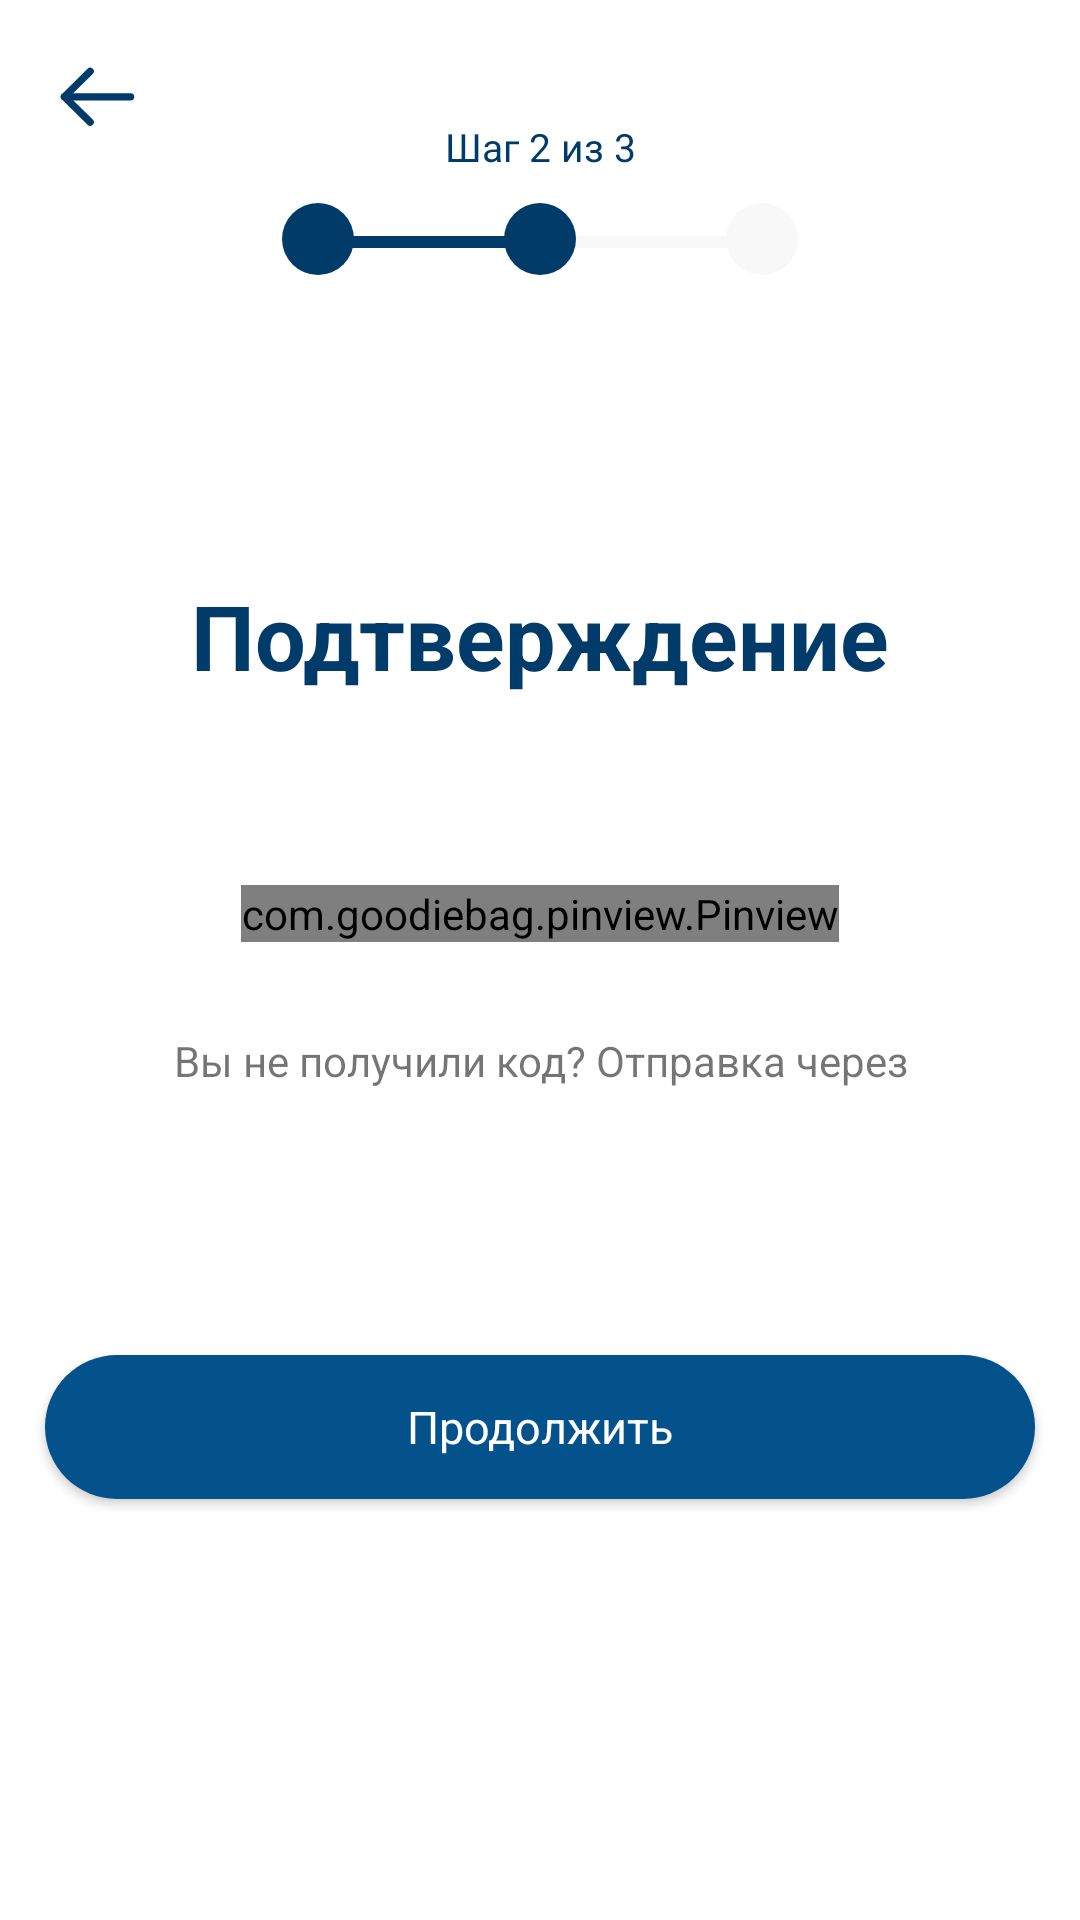

The Android layout XML behind this screen, and the referenced resources:
<!-- AndroidManifest.xml: application theme AppTheme -->
<!-- res/layout/fragment_registration_second.xml -->
<?xml version="1.0" encoding="utf-8"?>
<androidx.constraintlayout.widget.ConstraintLayout xmlns:android="http://schemas.android.com/apk/res/android"
    xmlns:app="http://schemas.android.com/apk/res-auto"
    xmlns:tools="http://schemas.android.com/tools"
    android:id="@+id/confirmRegistrationPage"
    android:layout_width="match_parent"
    android:layout_height="match_parent"
    android:background="@color/white"
    android:focusable="true"
    android:focusableInTouchMode="true"
    tools:context=".views.scope.presenters.registration.second.RegistrationFragmentSecond">

    <ScrollView
        android:layout_width="match_parent"
        android:layout_height="match_parent"
        app:layout_constraintEnd_toEndOf="parent"
        app:layout_constraintTop_toTopOf="parent">

        <androidx.constraintlayout.widget.ConstraintLayout
            android:layout_width="match_parent"
            android:layout_height="wrap_content">

            <ImageView
                android:id="@+id/backToMain"
                android:layout_width="25dp"
                android:layout_height="25dp"
                android:layout_marginStart="20dp"
                android:layout_marginLeft="20dp"
                android:layout_marginTop="20dp"
                android:background="?selectableItemBackgroundBorderless"
                android:src="@drawable/ic_back_cursor"
                app:layout_constraintStart_toStartOf="parent"
                app:layout_constraintTop_toTopOf="parent" />

            <TextView
                android:id="@+id/textView7"
                android:layout_width="wrap_content"
                android:layout_height="wrap_content"
                android:layout_marginTop="40dp"
                android:text="@string/second_step"
                android:textColor="@color/backgroundBlue"
                android:textSize="13sp"
                app:layout_constraintEnd_toEndOf="parent"
                app:layout_constraintStart_toStartOf="parent"
                app:layout_constraintTop_toTopOf="parent" />

            <ImageView
                android:id="@+id/imageView5"
                android:layout_width="wrap_content"
                android:layout_height="wrap_content"
                android:layout_marginTop="10dp"
                android:src="@drawable/ic_progress_circle_2"
                app:layout_constraintEnd_toEndOf="parent"
                app:layout_constraintStart_toStartOf="parent"
                app:layout_constraintTop_toBottomOf="@+id/textView7" />

            <ImageView
                android:id="@+id/imageView6"
                android:layout_width="wrap_content"
                android:layout_height="wrap_content"
                android:layout_marginTop="50dp"
                android:src="@drawable/ic_bosch_logo_main"
                app:layout_constraintEnd_toEndOf="parent"
                app:layout_constraintStart_toStartOf="parent"
                app:layout_constraintTop_toBottomOf="@+id/imageView5" />

            <TextView
                android:id="@+id/registrationHintText"
                android:layout_width="wrap_content"
                android:layout_height="wrap_content"
                android:layout_marginTop="50dp"
                android:text="@string/confirmation"
                android:textColor="@color/backgroundBlue"
                android:textSize="30sp"
                android:textStyle="bold"
                app:layout_constrainedHeight="true"
                app:layout_constrainedWidth="true"
                app:layout_constraintEnd_toEndOf="parent"
                app:layout_constraintStart_toStartOf="parent"
                app:layout_constraintTop_toBottomOf="@+id/imageView6" />

            <TextView
                android:id="@+id/textView8"
                android:layout_width="match_parent"
                android:layout_height="wrap_content"
                android:layout_marginStart="20dp"
                android:layout_marginLeft="20dp"
                android:layout_marginTop="8dp"
                android:layout_marginEnd="20dp"
                android:layout_marginRight="20dp"
                android:gravity="center"
                app:layout_constraintEnd_toEndOf="parent"
                app:layout_constraintHorizontal_bias="1.0"
                app:layout_constraintStart_toStartOf="parent"
                app:layout_constraintTop_toBottomOf="@+id/registrationHintText" />

            <androidx.constraintlayout.widget.ConstraintLayout
                android:id="@+id/constraintLayout3"
                android:layout_width="wrap_content"
                android:layout_height="wrap_content"
                android:layout_marginStart="20dp"
                android:layout_marginLeft="20dp"
                android:layout_marginTop="36dp"
                android:layout_marginEnd="20dp"
                android:layout_marginRight="20dp"
                app:layout_constraintEnd_toEndOf="parent"
                app:layout_constraintStart_toStartOf="parent"
                app:layout_constraintTop_toBottomOf="@+id/textView8">

                <com.goodiebag.pinview.Pinview
                    android:id="@+id/pinView"
                    android:layout_width="match_parent"
                    android:layout_height="match_parent"
                    app:cursorVisible="true"
                    app:forceKeyboard="false"
                    app:inputType="number"
                    app:password="false"
                    app:pinBackground="@drawable/number_background"
                    app:pinHeight="80dp"
                    app:pinLength="4"
                    app:pinWidth="70dp"
                    app:textSize="12sp" />
            </androidx.constraintlayout.widget.ConstraintLayout>

            <TextView
                android:id="@+id/textView9"
                android:layout_width="wrap_content"
                android:layout_height="wrap_content"
                android:layout_marginTop="30dp"
                android:gravity="center"
                android:text="@string/sms_replay"
                app:layout_constraintEnd_toEndOf="parent"
                app:layout_constraintStart_toStartOf="parent"
                app:layout_constraintTop_toBottomOf="@+id/constraintLayout3" />

            <TextView
                android:id="@+id/timerText"
                android:layout_width="wrap_content"
                android:layout_height="wrap_content"
                android:layout_marginTop="10dp"
                android:textColor="@color/colorAccent"
                android:textSize="20sp"
                app:layout_constraintEnd_toEndOf="parent"
                app:layout_constraintStart_toStartOf="parent"
                app:layout_constraintTop_toBottomOf="@+id/textView9" />

            <TextView
                android:id="@+id/sendAgain"
                android:layout_width="wrap_content"
                android:layout_height="wrap_content"
                android:layout_marginTop="10dp"
                android:background="?selectableItemBackgroundBorderless"
                android:text="Отправить повторно"
                android:textColor="@color/colorPrimaryDark"
                android:textSize="16sp"
                android:visibility="invisible"
                app:layout_constraintEnd_toEndOf="parent"
                app:layout_constraintStart_toStartOf="parent"
                app:layout_constraintTop_toBottomOf="@+id/timerText" />

            <Button
                android:id="@+id/confirmSmsRegistrationBtn"
                android:layout_width="match_parent"
                android:layout_height="wrap_content"
                android:layout_marginStart="15dp"
                android:layout_marginLeft="15dp"
                android:layout_marginTop="20dp"
                android:layout_marginEnd="15dp"
                android:layout_marginRight="15dp"
                android:layout_marginBottom="20dp"
                android:background="@drawable/button_background"
                android:text="@string/continue_hint"
                android:textAllCaps="false"
                android:textColor="@drawable/button_text_color"
                android:textSize="15sp"
                app:layout_constraintBottom_toBottomOf="parent"
                app:layout_constraintEnd_toEndOf="parent"
                app:layout_constraintStart_toStartOf="parent"
                app:layout_constraintTop_toBottomOf="@+id/sendAgain" />


        </androidx.constraintlayout.widget.ConstraintLayout>
    </ScrollView>
</androidx.constraintlayout.widget.ConstraintLayout>
<!-- resources referenced by this layout -->
<resources>
  <color name="backgroundBlue">#003B6A</color>
  <color name="colorAccent">#04528B</color>
  <color name="colorPrimaryDark">#003B6A</color>
  <color name="white">#FFFFFF</color>
  <!-- drawable button_background (drawable) -->
  <?xml version="1.0" encoding="utf-8"?>
  <shape xmlns:android="http://schemas.android.com/apk/res/android"
      android:shape="rectangle" android:padding="10dp">
      <solid android:color="@color/blueButton"/>
      <corners
          android:bottomRightRadius="30dp"
          android:bottomLeftRadius="30dp"
          android:topLeftRadius="30dp"
          android:topRightRadius="30dp"/>
  </shape>
  <!-- drawable button_text_color (drawable) -->
  <selector xmlns:android="http://schemas.android.com/apk/res/android">
  
      
      <item android:state_focused="true"
          android:state_pressed="false"
          android:color="#ffffff" />
  
      
      <item android:state_focused="true"
          android:state_pressed="true"
          android:color="#ffffff" />
  
      
      <item android:state_focused="false"
          android:state_pressed="true"
          android:color="#ffffff" />
  
      
      <item android:color="#ffffff" />
  
  </selector>
  <!-- drawable ic_back_cursor (drawable) -->
  <vector xmlns:android="http://schemas.android.com/apk/res/android"
      android:width="17dp"
      android:height="14dp"
      android:viewportWidth="17"
      android:viewportHeight="14">
    <path
        android:pathData="M16,6.8333H1"
        android:strokeLineJoin="round"
        android:strokeWidth="1.66667"
        android:fillColor="#00000000"
        android:strokeColor="#003B6A"
        android:strokeLineCap="round"/>
    <path
        android:pathData="M6.8333,12.6667L1,6.8333L6.8333,1"
        android:strokeLineJoin="round"
        android:strokeWidth="1.66667"
        android:fillColor="#00000000"
        android:strokeColor="#003B6A"
        android:strokeLineCap="round"/>
  </vector>
  <!-- drawable number_background (drawable) -->
  <vector
  xmlns:android="http://schemas.android.com/apk/res/android"
  xmlns:aapt="http://schemas.android.com/aapt"
      xmlns:tools="http://schemas.android.com/tools"
      android:width="52dp"
  android:height="52dp"
  android:viewportWidth="52"
  android:viewportHeight="52"
      >
  
  <group>
  
      <clip-path
          android:pathData="M10 0H42C47.5228 0 52 4.47715 52 10V42C52 47.5228 47.5228 52 42 52H10C4.47715 52 0 47.5228 0 42V10C0 4.47715 4.47715 0 10 0Z"
          tools:ignore="VectorRaster" />
  
      <path
          android:pathData="M0 0V52H52V0"
          android:fillColor="#F8F8F8"
          />
  
  </group>
  
  </vector>
  <string name="confirmation">Подтверждение</string>
  <string name="continue_hint">Продолжить</string>
  <string name="second_step">Шаг 2 из 3</string>
  <string name="sms_replay">Вы не получили код? Отправка через</string>
  <style name="AppTheme" parent="Theme.AppCompat.Light.NoActionBar">
          <item name="colorPrimary">@color/colorPrimary</item>
          <item name="colorPrimaryDark">@color/colorPrimaryDark</item>
          <item name="colorAccent">@color/colorAccent</item>
          <item name="fontFamily">@font/gilroy2</item>
      </style>
  <color name="blueButton">#04528B</color>
  <color name="colorPrimary">#04528B</color>
</resources>
